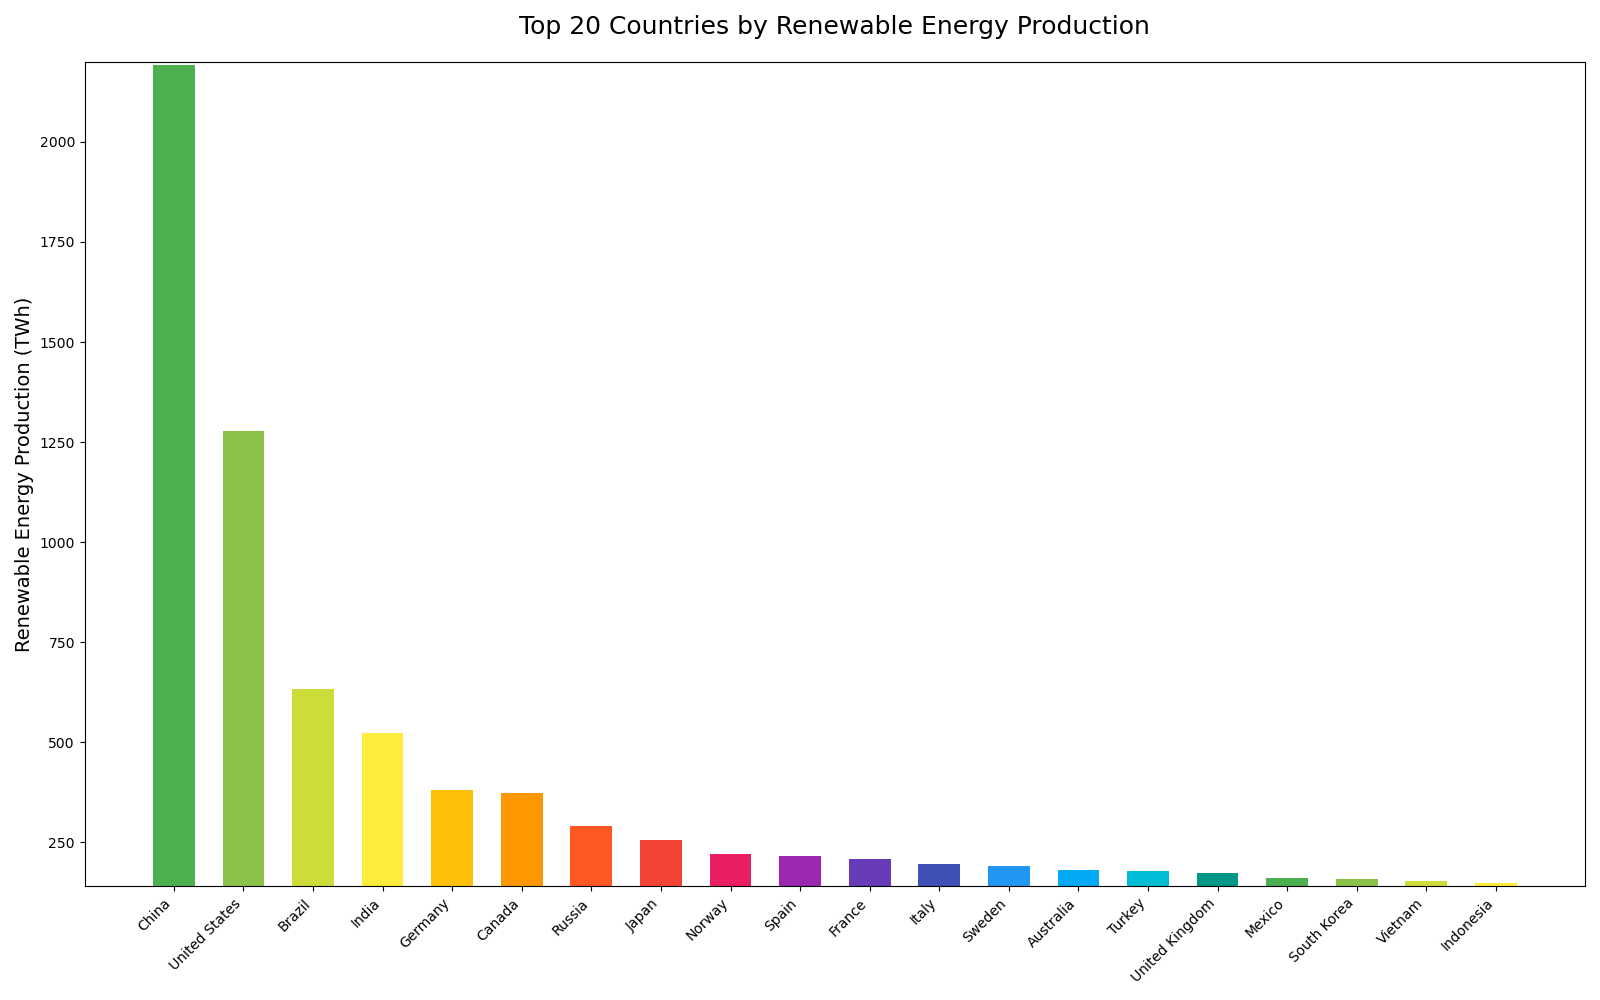

Values plotted in this chart, from the file beside it:
Country, Renewable Energy Production (TWh)
China, 2193
United States, 1278
Brazil, 634
India, 524
Germany, 380
Canada, 374
Russia, 292
Japan, 256
Norway, 220
Spain, 216
France, 208
Italy, 196
Sweden, 192
Australia, 181
Turkey, 178
United Kingdom, 174
Mexico, 162
South Korea, 158
Vietnam, 154
Indonesia, 148
